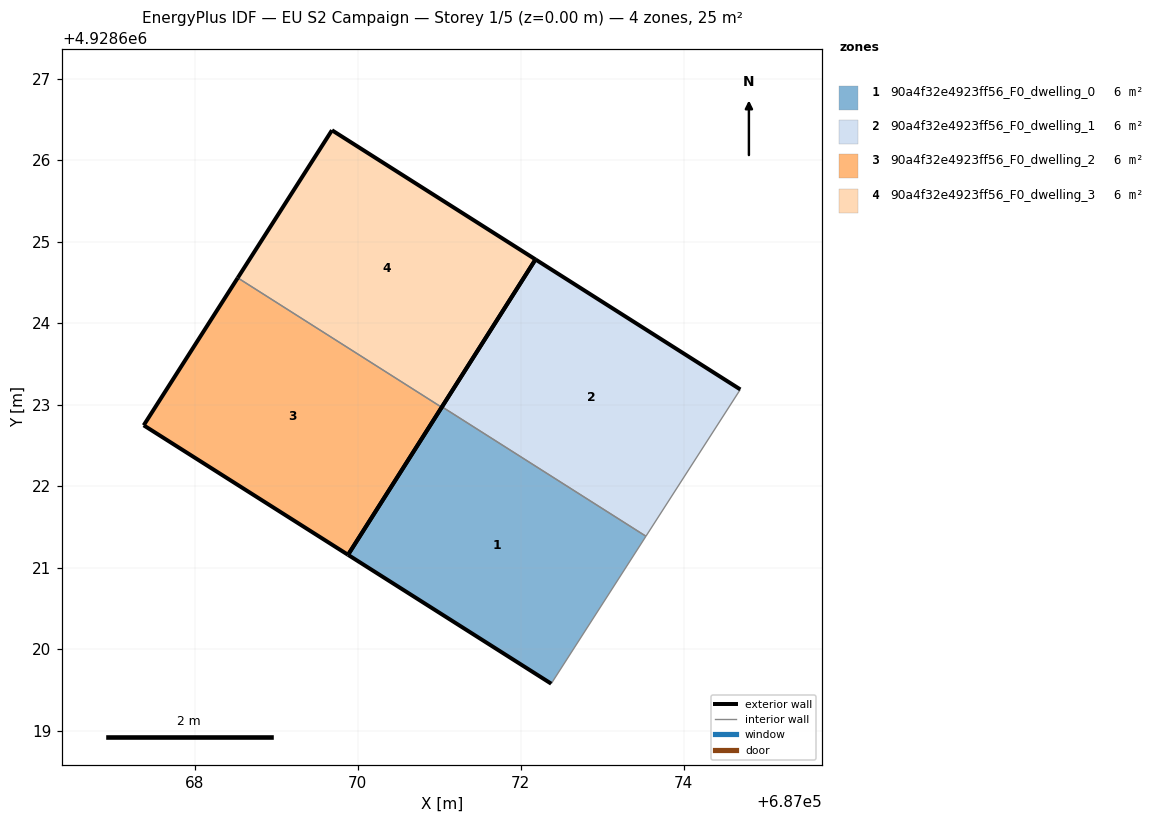
=== STOREY PLAN SPEC (per zone: floor XY polygon, exterior-wall plan segments, windows/doors) ===
zone 1: 90a4f32e4923ff56_F0_dwelling_0  (6.4 m²)
  floor: (687072.37, 4928619.58) (687073.54, 4928621.39) (687071.03, 4928622.97) (687069.88, 4928621.16)
  exterior wall: (687072.37, 4928619.58) – (687069.88, 4928621.16)  [3.0 m]
  exterior wall: (687069.88, 4928621.16) – (687071.03, 4928622.97)  [2.2 m]
  interior walls: 2
zone 2: 90a4f32e4923ff56_F0_dwelling_1  (6.4 m²)
  floor: (687073.54, 4928621.39) (687074.69, 4928623.19) (687072.18, 4928624.78) (687071.03, 4928622.97)
  exterior wall: (687071.03, 4928622.97) – (687072.18, 4928624.78)  [2.1 m]
  exterior wall: (687072.18, 4928624.78) – (687074.69, 4928623.19)  [3.0 m]
  interior walls: 2
zone 3: 90a4f32e4923ff56_F0_dwelling_2  (6.4 m²)
  floor: (687069.88, 4928621.16) (687071.03, 4928622.97) (687068.53, 4928624.56) (687067.37, 4928622.75)
  exterior wall: (687069.88, 4928621.16) – (687067.37, 4928622.75)  [3.0 m]
  exterior wall: (687067.37, 4928622.75) – (687068.53, 4928624.56)  [2.1 m]
  exterior wall: (687071.03, 4928622.97) – (687069.88, 4928621.16)  [2.1 m]
  interior walls: 1
zone 4: 90a4f32e4923ff56_F0_dwelling_3  (6.4 m²)
  floor: (687071.03, 4928622.97) (687072.18, 4928624.78) (687069.68, 4928626.37) (687068.53, 4928624.56)
  exterior wall: (687068.53, 4928624.56) – (687069.68, 4928626.37)  [2.1 m]
  exterior wall: (687069.68, 4928626.37) – (687072.18, 4928624.78)  [3.0 m]
  exterior wall: (687072.18, 4928624.78) – (687071.03, 4928622.97)  [2.1 m]
  interior walls: 1

=== DERIVED (storey summary) ===
Building: EU S2 Campaign
Storey: 1 of 5  (floor level z = 0.00 m)
Storey gross floor area: 25.4 m²
Zones on this storey: 4
  - 90a4f32e4923ff56_F0_dwelling_0: floor 6.4 m²; exterior wall 5.1 m (15.3 m²); WWR 0.0%
  - 90a4f32e4923ff56_F0_dwelling_1: floor 6.4 m²; exterior wall 5.1 m (15.4 m²); WWR 0.0%
  - 90a4f32e4923ff56_F0_dwelling_2: floor 6.4 m²; exterior wall 7.3 m (21.8 m²); WWR 0.0%
  - 90a4f32e4923ff56_F0_dwelling_3: floor 6.4 m²; exterior wall 7.3 m (21.8 m²); WWR 0.0%
Zone adjacency (shared interzone walls):
  - 90a4f32e4923ff56_F0_dwelling_0 ↔ 90a4f32e4923ff56_F0_dwelling_1
  - 90a4f32e4923ff56_F0_dwelling_2 ↔ 90a4f32e4923ff56_F0_dwelling_3